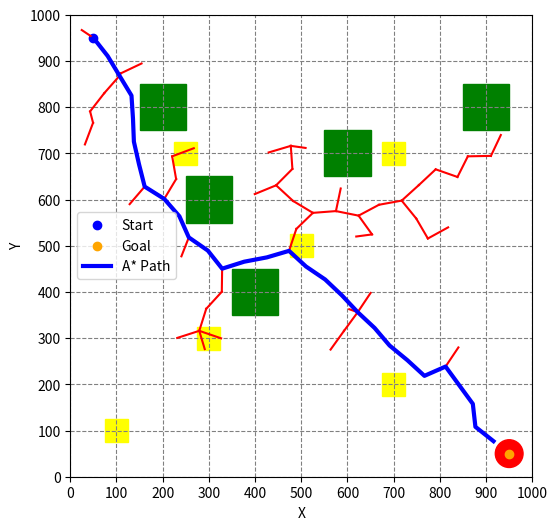

Generate this figure with matplotlib:
import numpy as np
import matplotlib.pyplot as plt
from matplotlib.patches import Rectangle, Circle
import heapq

# Define obstacle positions and start/goal points
green_squares = [(400, 400), (300, 600), (600, 700), (900, 800), (200, 800)]
yellow_squares = [(100, 100), (300, 300), (500, 500), (700, 700), (250, 700), (700, 200)]
red_cylinder = (900, 0)
start = np.array([50, 950])
goal = np.array([950, 50])

def plot_environment():
    plt.figure(figsize=(8, 6))
    for square in green_squares:
        plt.gca().add_patch(Rectangle((square[0] - 50, square[1] - 50), 100, 100, color='green'))
    for square in yellow_squares:
        plt.gca().add_patch(Rectangle((square[0] - 25, square[1] - 25), 50, 50, color='yellow'))
    plt.gca().add_patch(Circle((red_cylinder[0] + 50, red_cylinder[1] + 50), 30, color='red'))
    plt.scatter(*start, color='blue', label='Start')
    plt.scatter(*goal, color='orange', label='Goal')
    plt.xlim(0, 1000)
    plt.ylim(0, 1000)
    plt.xticks(np.arange(0, 1001, 100))
    plt.yticks(np.arange(0, 1001, 100))
    plt.xlabel('X')
    plt.ylabel('Y')
    plt.grid(True, color='gray', linestyle='--')
    plt.gca().set_aspect('equal', adjustable='box')
    plt.legend()

def is_collision_free(new_node):
    for square in green_squares:
        if (square[0] - 60 <= new_node[0] <= square[0] + 60) and (square[1] - 60 <= new_node[1] <= square[1] + 60):
            return False
    # for square in yellow_squares:
    #     if (square[0] - 35 <= new_node[0] <= square[0] + 35) and (square[1] - 35 <= new_node[1] <= square[1] + 35):
    #         return False
    # if np.linalg.norm(new_node - np.array(red_cylinder) - np.array([50, 50])) <= 30:
    #     return False
    return True

def nearest_vertex(tree, sample):
    distances = np.linalg.norm(tree - sample, axis=1)
    nearest_index = np.argmin(distances)
    return nearest_index, tree[nearest_index]

def steer(from_node, to_node, step_size):
    direction = to_node - from_node
    length = np.linalg.norm(direction)
    direction_unit = direction / length
    step_length = min(step_size, length)
    new_node = from_node + direction_unit * step_length
    return new_node

def build_rrt(start, goal, num_iterations=5000, step_size=30):  # Adjusted num_iterations to 5000
    tree = np.array([start])
    parent_map = {0: -1}
    for i in range(num_iterations):
        sample = np.random.rand(2) * 1000
        if np.random.rand() < 0.1:
            sample = goal
        nearest_index, nearest_node = nearest_vertex(tree, sample)
        new_node = steer(nearest_node, sample, step_size)
        if is_collision_free(new_node):
            tree = np.vstack([tree, new_node])
            parent_map[tree.shape[0] - 1] = nearest_index
            if np.linalg.norm(new_node - goal) <= step_size:
                print("Goal reached.")
                return tree, parent_map
    return tree, parent_map

def heuristic(a, b):
    return np.linalg.norm(a - b)

def a_star_search(tree, start_index, goal_index, parent_map):
    #  A priority queue that keeps track of nodes to be evaluated
    open_set = []
    heapq.heappush(open_set, (0 + heuristic(tree[start_index], tree[goal_index]), start_index))
# map each node to its predecessor on the cheapest path from start to goal once that path has been found.
    came_from = {}
    # intilizing all node g_score as infinity(np.inf) and also f_score
    g_score = {node_index: np.inf for node_index in range(len(tree))}
    # for starting node the g_score will be 0
    g_score[start_index] = 0
    f_score = {node_index: np.inf for node_index in range(len(tree))}
    # and for starting index the f_score will be it's huiristic because f_score=g_score+h_score,
    # so for starting node g_score is 0 that's why f_score is h_score(huiristic)
    f_score[start_index] = heuristic(tree[start_index], tree[goal_index])

    while open_set:
        # now in the starting current is start node and we are extracting the index of the current node
        current = heapq.heappop(open_set)[1]
        if current == goal_index:
            return reconstruct_path(came_from, current)
        for neighbor in get_neighbors(tree, current, parent_map):
            tentative_g_score = g_score[current] + np.linalg.norm(tree[current] - tree[neighbor])
            if tentative_g_score < g_score[neighbor]:
                came_from[neighbor] = current
                g_score[neighbor] = tentative_g_score
                f_score[neighbor] = g_score[neighbor] + heuristic(tree[neighbor], tree[goal_index])
                if all(neighbor != elem[1] for elem in open_set):
                    heapq.heappush(open_set, (f_score[neighbor], neighbor))
    return None

def get_neighbors(tree, node_index, parent_map):
    neighbors = []
    for child, parent in parent_map.items():
        if parent == node_index:
            neighbors.append(child)
        elif child == node_index and parent != -1:
            neighbors.append(parent)
    return neighbors

def reconstruct_path(came_from, current):
    total_path = [current]
    while current in came_from:
        current = came_from[current]
        total_path.insert(0, current)
    return total_path

# Plotting the environment, RRT, and A* path
plot_environment()  # Plot the initial environment

# Build RRT
tree, parent_map = build_rrt(start, goal, num_iterations=1000, step_size=50)

# Plot RRT
for i in range(1, tree.shape[0]):
    start_point = tree[parent_map[i]]
    end_point = tree[i]
    plt.plot([start_point[0], end_point[0]], [start_point[1], end_point[1]], 'r-')

# Find closest node to goal
goal_index = np.argmin(np.linalg.norm(tree - goal, axis=1))

# A* search for the shortest path
path_indices = a_star_search(tree, 0, goal_index, parent_map)
# Print A* path if found
if path_indices:
    a_star_path = tree[path_indices]
    print("A* Shortest Path Coordinates:")
    for node in a_star_path:
        print(node)

# The expression a_star_path[:, 0] extracts all the x-coordinates of the nodes in the a_star_path,
# while a_star_path[:, 1] extracts all the y-coordinates of the nodes.
# Plot A* path if found
if path_indices:
    a_star_path = tree[path_indices]
    plt.plot(a_star_path[:, 0], a_star_path[:, 1], 'b-', linewidth=3, label='A* Path')

plt.legend()
plt.savefig('grid_with_rrt_and_astar_path.png')
plt.show()
